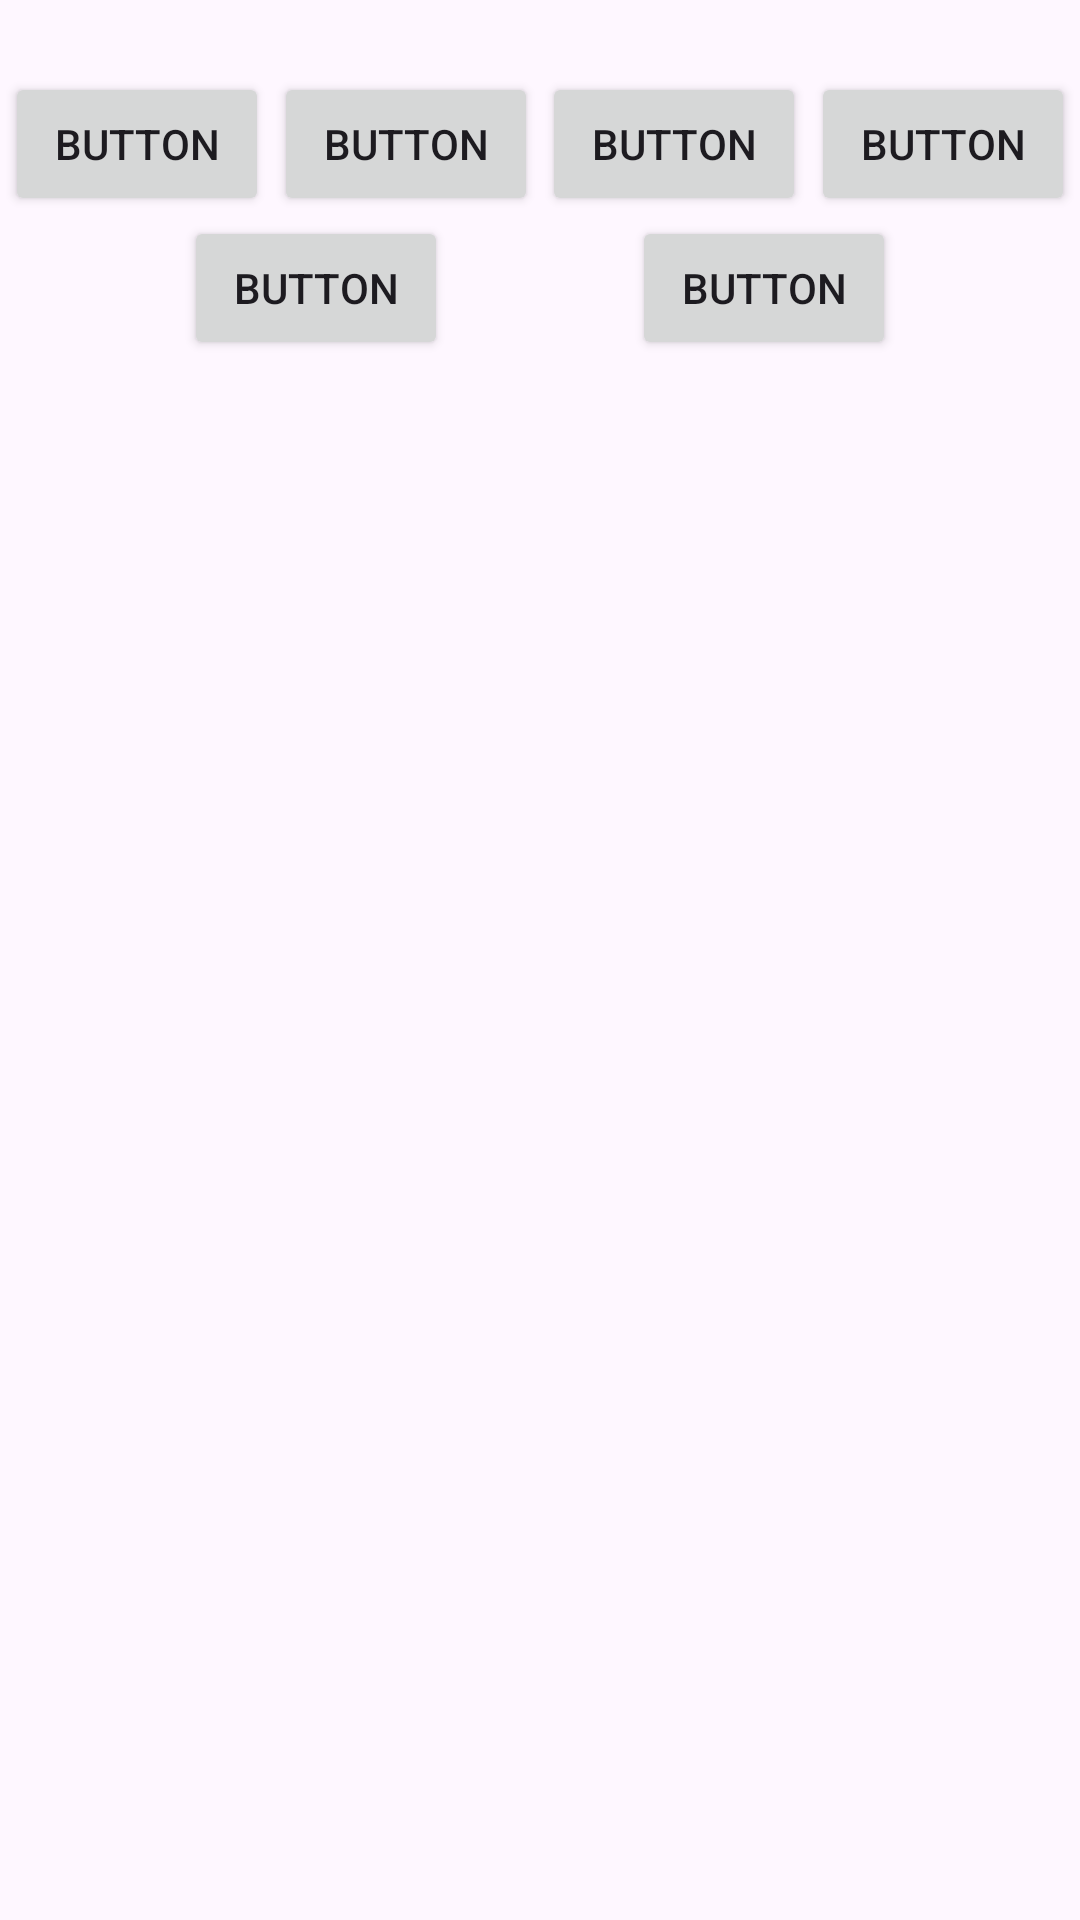

This screen was rendered from an Android layout file. Write that file and the resources it references.
<!-- AndroidManifest.xml: application theme Theme.Makets -->
<!-- res/layout/activity_main_constraint_layout.xml -->
<?xml version="1.0" encoding="utf-8"?>
<androidx.constraintlayout.widget.ConstraintLayout xmlns:android="http://schemas.android.com/apk/res/android"
    xmlns:app="http://schemas.android.com/apk/res-auto"
    xmlns:tools="http://schemas.android.com/tools"
    android:layout_width="match_parent"
    android:layout_height="match_parent"
    tools:context=".MainActivity">

    <Button
        android:id="@+id/button3"
        android:layout_width="wrap_content"
        android:layout_height="wrap_content"
        android:text="Button" />

    <Button
        android:id="@+id/button4"
        android:layout_width="wrap_content"
        android:layout_height="wrap_content"
        android:text="Button" />

    <Button
        android:id="@+id/button5"
        android:layout_width="wrap_content"
        android:layout_height="wrap_content"
        android:text="Button" />

    <Button
        android:id="@+id/button6"
        android:layout_width="wrap_content"
        android:layout_height="wrap_content"
        android:text="Button" />

    <Button
        android:id="@+id/button7"
        android:layout_width="wrap_content"
        android:layout_height="wrap_content"
        android:text="Button" />

    <Button
        android:id="@+id/button8"
        android:layout_width="wrap_content"
        android:layout_height="wrap_content"
        android:text="Button" />

    <androidx.constraintlayout.helper.widget.Flow
        android:id="@+id/flow"
        android:layout_width="0dp"
        android:layout_height="wrap_content"
        android:layout_marginTop="24dp"
        app:constraint_referenced_ids="button4,button7,button6,button8,button5,button3"
        app:flow_horizontalStyle="spread"
        app:flow_wrapMode="chain"
        app:layout_constraintEnd_toEndOf="parent"
        app:layout_constraintStart_toStartOf="parent"
        app:layout_constraintTop_toTopOf="parent" />

</androidx.constraintlayout.widget.ConstraintLayout>
<!-- resources referenced by this layout -->
<resources>
  <style name="Theme.Makets" parent="Base.Theme.Makets" />
  <style name="Base.Theme.Makets" parent="Theme.Material3.DayNight.NoActionBar">
          
          
      </style>
</resources>
